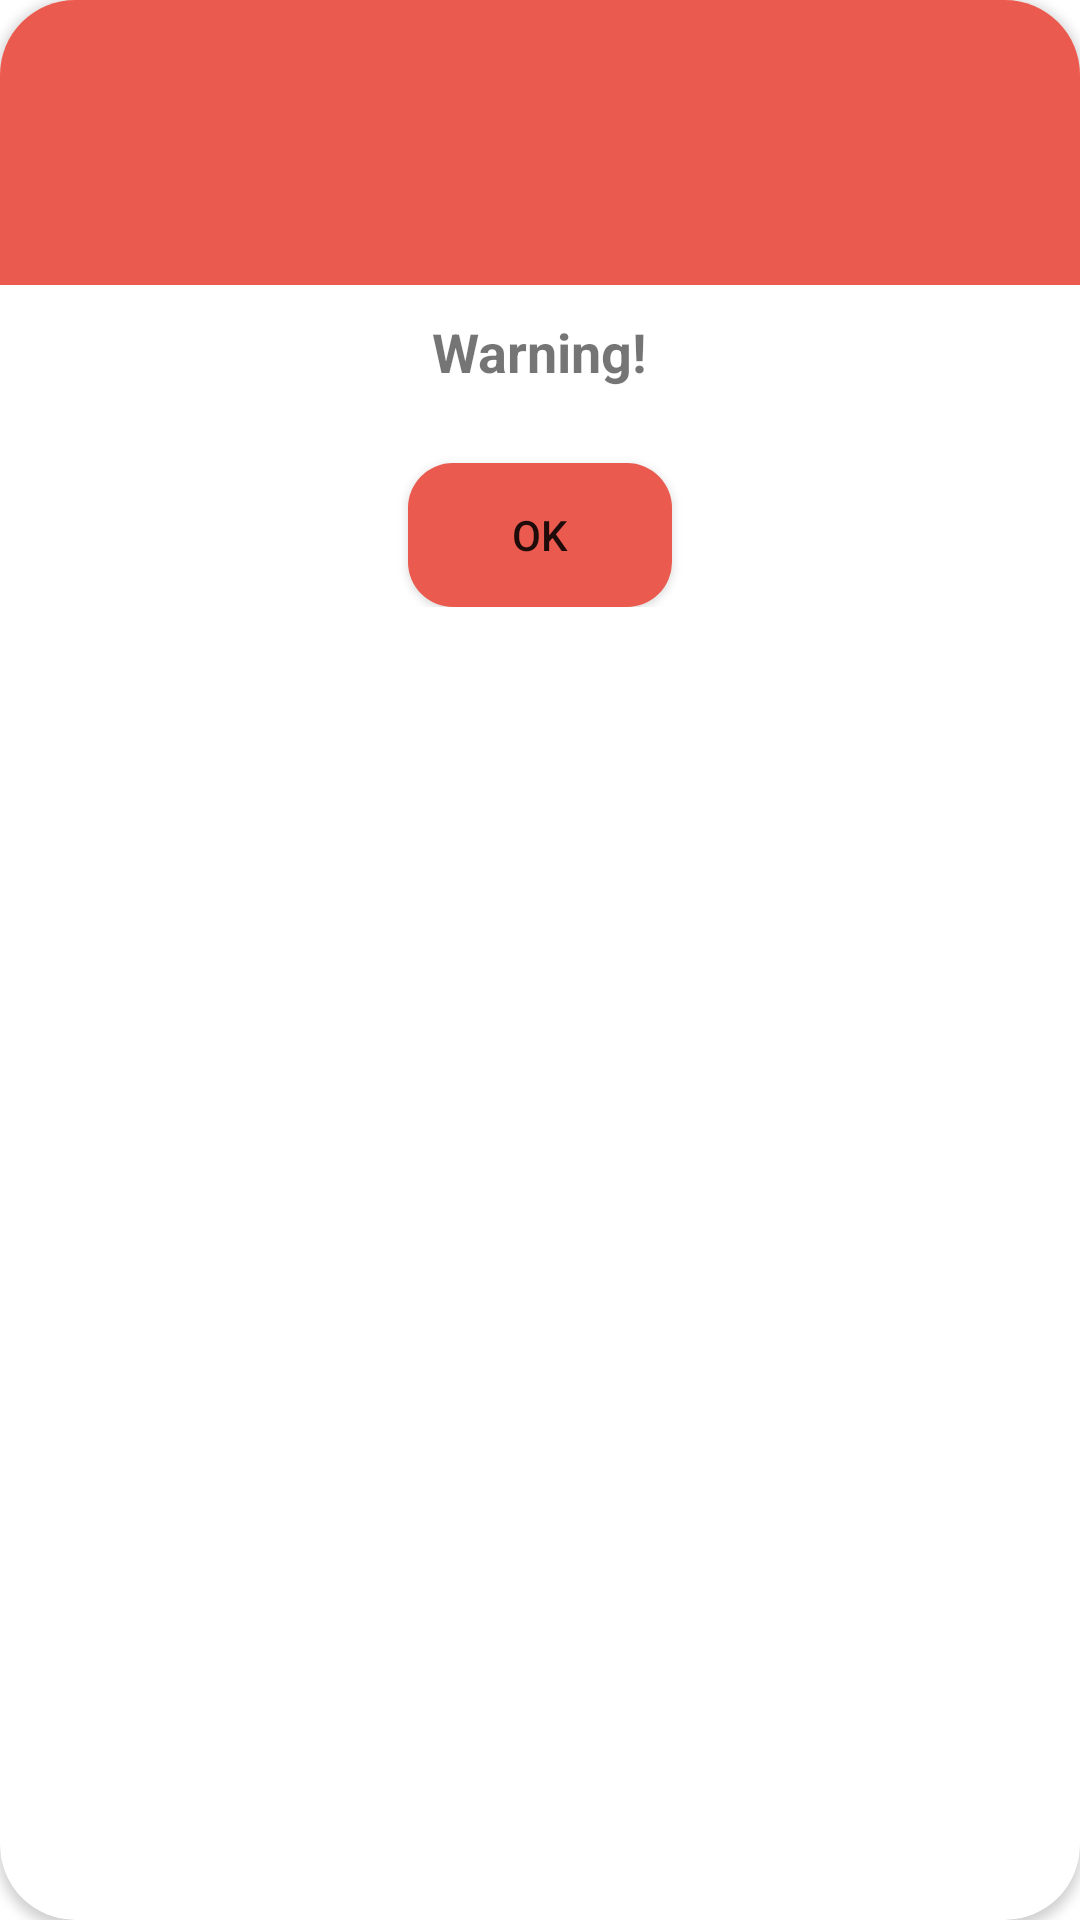

Reconstruct the res/layout file that produces this screen, plus the resources it refers to.
<!-- AndroidManifest.xml: application theme Theme.LearnDialogs -->
<!-- res/layout/custom_dialog.xml -->
<?xml version="1.0" encoding="utf-8"?>
<androidx.cardview.widget.CardView xmlns:android="http://schemas.android.com/apk/res/android"
    xmlns:app="http://schemas.android.com/apk/res-auto"
    android:layout_width="match_parent"
    android:layout_height="match_parent"
    app:cardCornerRadius="25dp">

    <LinearLayout
        android:layout_width="match_parent"
        android:layout_height="wrap_content"
        android:orientation="vertical">

        <LinearLayout
            android:layout_width="match_parent"
            android:layout_height="wrap_content"
            android:background="#EB5A4E"
            android:gravity="center"
            android:padding="25dp">

            <ImageView
                android:layout_width="45dp"
                android:layout_height="45dp"
                android:src="@drawable/ic_warning" />
        </LinearLayout>

        <LinearLayout
            android:layout_width="match_parent"
            android:layout_height="wrap_content"
            android:gravity="center"
            android:orientation="vertical"
            android:padding="10dp">

            <TextView
                android:layout_width="wrap_content"
                android:layout_height="wrap_content"
                android:layout_marginBottom="25dp"
                android:text="Warning!"
                android:textSize="18sp"
                android:textStyle="bold" />

            <androidx.appcompat.widget.AppCompatButton
                android:id="@+id/btnOkCustomDialog"
                android:layout_width="wrap_content"
                android:layout_height="wrap_content"
                android:background="@drawable/shape_button_background"
                android:text="OK" />
        </LinearLayout>
    </LinearLayout>


</androidx.cardview.widget.CardView>
<!-- resources referenced by this layout -->
<resources>
  <!-- drawable shape_button_background (drawable) -->
  <?xml version="1.0" encoding="utf-8"?>
  <shape xmlns:android="http://schemas.android.com/apk/res/android">
  
      <corners android:radius="15dp"/>
      <solid android:color="#EB5A4E"/>
      <stroke android:color="@color/black"/>
  
  </shape>
  <style name="Theme.LearnDialogs" parent="Theme.MaterialComponents.DayNight.DarkActionBar">
          
          <item name="colorPrimary">@color/purple_500</item>
          <item name="colorPrimaryVariant">@color/purple_700</item>
          <item name="colorOnPrimary">@color/white</item>
          
          <item name="colorSecondary">@color/teal_200</item>
          <item name="colorSecondaryVariant">@color/teal_700</item>
          <item name="colorOnSecondary">@color/black</item>
          
          <item name="android:statusBarColor">?attr/colorPrimaryVariant</item>
          
      </style>
  <!-- not gathered from this repository: default colours our renderer supplied (Android Studio template values) -->
  <color name="purple_500">#FF6200EE</color>
  <color name="purple_700">#FF3700B3</color>
  <color name="teal_200">#FF03DAC5</color>
  <color name="teal_700">#FF018786</color>
  <color name="black">#FF000000</color>
  <color name="white">#FFFFFFFF</color>
</resources>
